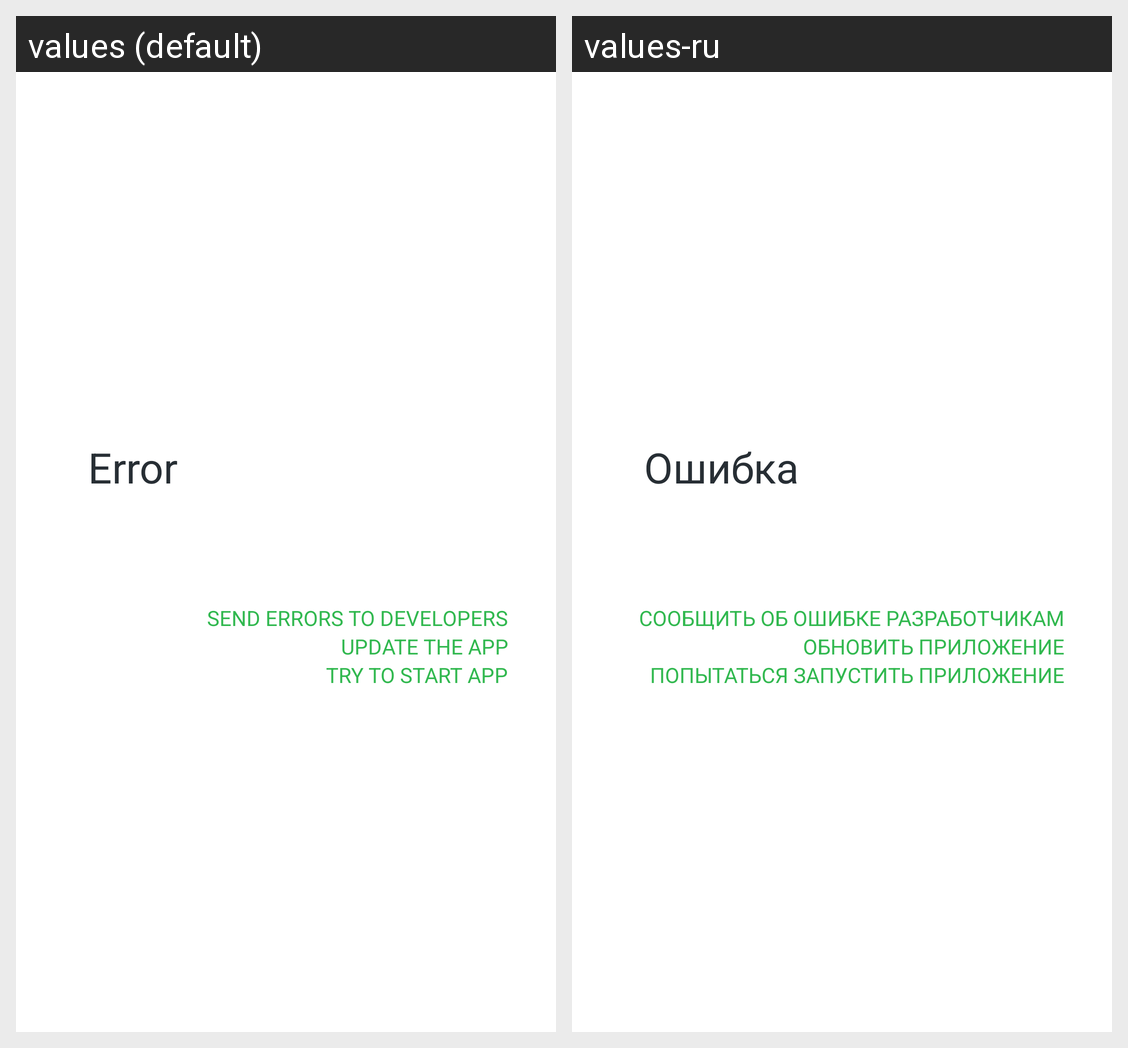

Translations of the strings shown on this Android screen, per locale in the grid:
Android screen res/layout/activity_error.xml rendered under 2 locales, left to right: values (default), values-ru. Device: Nexus 5 (rendered at 1080×1920; each locale shown at half size, 540×960, under a caption strip naming it); theme AppDialogTheme.
Strings drawn on this screen, with the default value and each locale's value (text and hints the layout hard-codes, and strings that could not be matched under every locale, appear in the picture but are not listed):

Error
  values: Error
  values-ru: Ошибка

Send_message_to_developers
  values: Send errors to developers
  values-ru: Сообщить об ошибке разработчикам

Start_update_process
  values: Update the app
  values-ru: Обновить приложение

Try_to_start_application
  values: Try to start app
  values-ru: Попытаться запустить приложение
